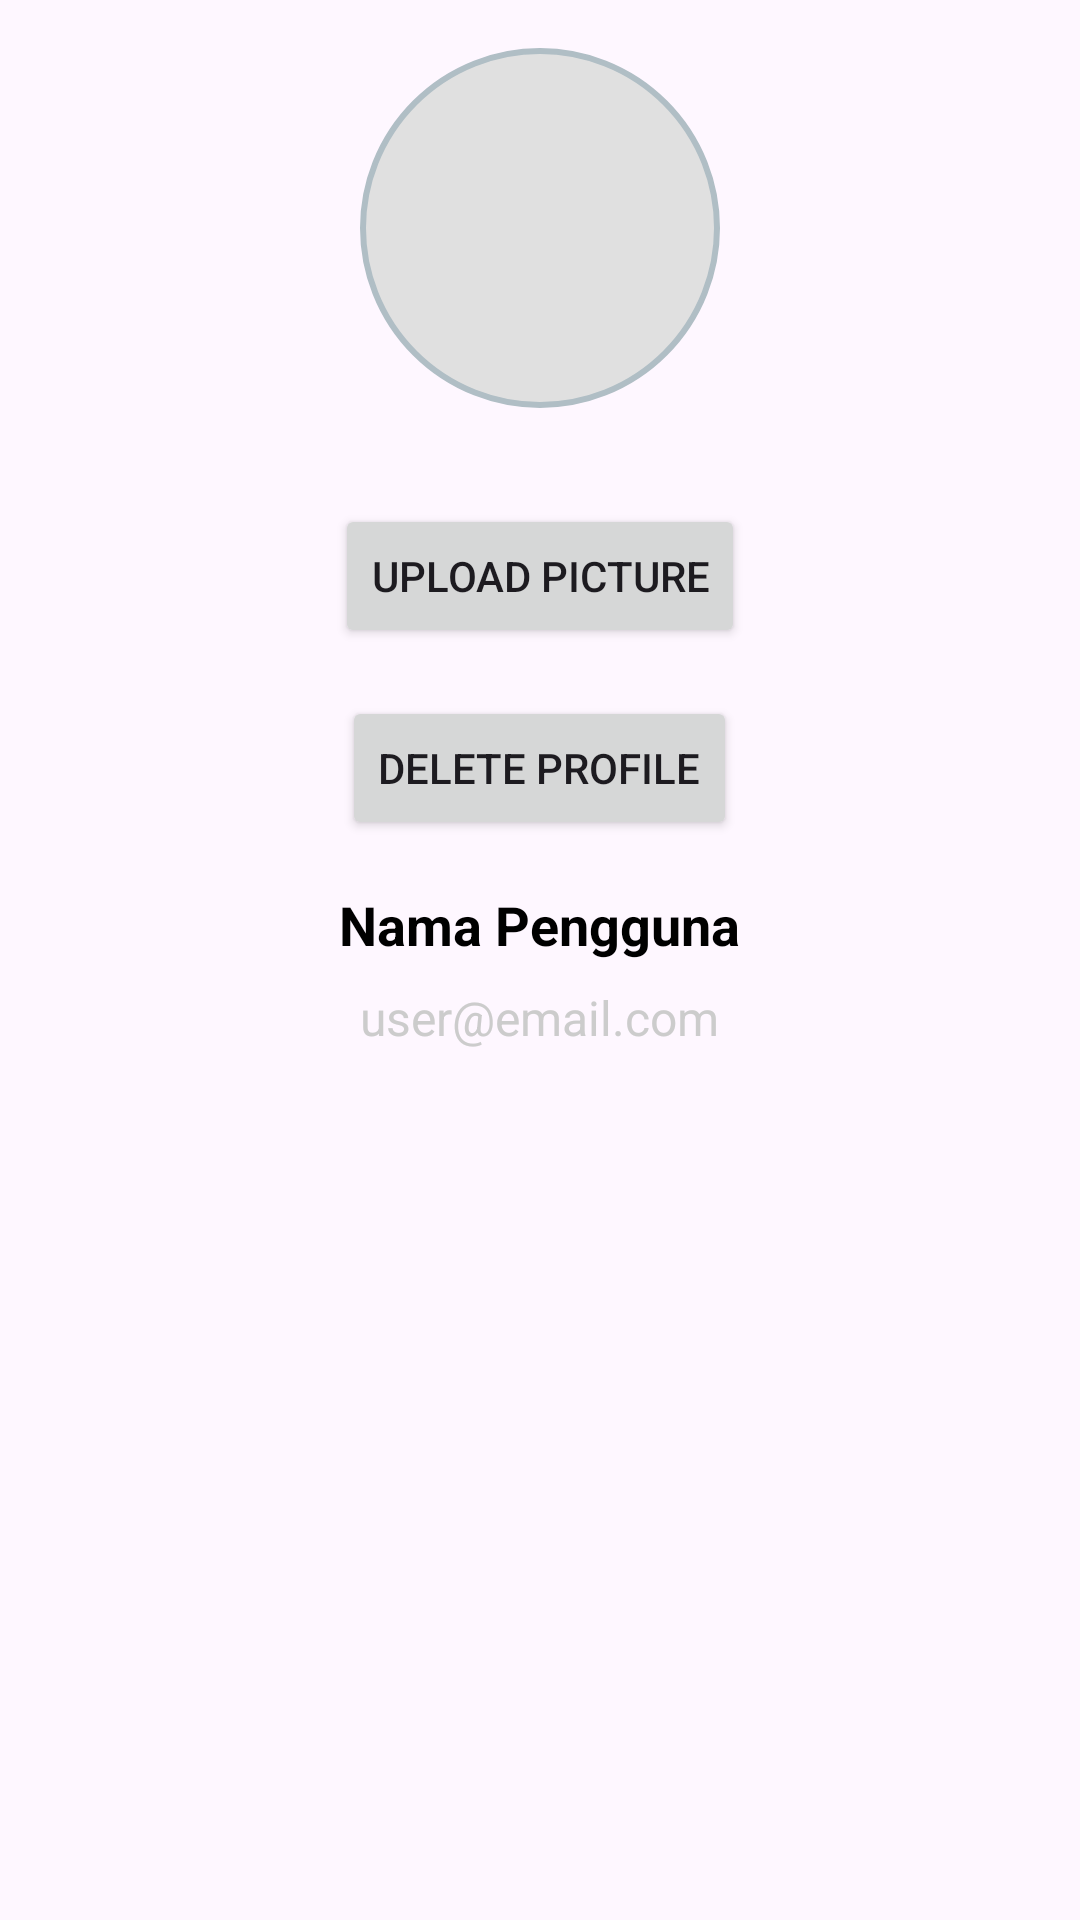

The Android layout XML behind this screen, and the referenced resources:
<!-- AndroidManifest.xml: application theme Theme.PyChan -->
<!-- res/layout/activity_profile.xml -->
<?xml version="1.0" encoding="utf-8"?>

<RelativeLayout xmlns:android="http://schemas.android.com/apk/res/android"
    android:layout_width="match_parent"
    android:layout_height="match_parent"
    android:padding="16dp">

    
    <ImageView
        android:id="@+id/ivProfilePicture"
        android:layout_width="120dp"
        android:layout_height="120dp"
        android:layout_centerHorizontal="true"
        android:layout_marginBottom="16dp"
        android:background="@drawable/circle_background"
        android:scaleType="centerCrop"
        android:src="@drawable/ic_profile" />

    
    <Button
        android:id="@+id/btnUploadPicture"
        android:layout_width="wrap_content"
        android:layout_height="wrap_content"
        android:layout_below="@id/ivProfilePicture"
        android:layout_centerHorizontal="true"
        android:layout_marginTop="16dp"
        android:text="Upload Picture" />

    
    <Button
        android:id="@+id/btnDeleteProfile"
        android:layout_width="wrap_content"
        android:layout_height="wrap_content"
        android:layout_below="@id/btnUploadPicture"
        android:layout_centerHorizontal="true"
        android:layout_marginTop="16dp"
        android:text="Delete Profile" />

    
    <TextView
        android:id="@+id/tvUserName"
        android:layout_width="wrap_content"
        android:layout_height="wrap_content"
        android:layout_below="@id/btnDeleteProfile"
        android:layout_centerHorizontal="true"
        android:layout_marginTop="16dp"
        android:text="Nama Pengguna"
        android:textColor="@color/black"
        android:textSize="18sp"
        android:textStyle="bold" />

    
    <TextView
        android:id="@+id/tvUserEmail"
        android:layout_width="wrap_content"
        android:layout_height="wrap_content"
        android:layout_below="@id/tvUserName"
        android:layout_centerHorizontal="true"
        android:layout_marginTop="8dp"
        android:text="user@email.com"
        android:textColor="@color/gray"
        android:textSize="16sp" />

</RelativeLayout>
<!-- resources referenced by this layout -->
<resources>
  <color name="black">#FF000000</color>
  <color name="gray">#CCCCCC</color>
  <!-- drawable circle_background (drawable) -->
  <?xml version="1.0" encoding="utf-8"?>
  
  <shape xmlns:android="http://schemas.android.com/apk/res/android"
      android:shape="oval">
  
      
      <solid android:color="#E0E0E0" />
  
      
      <stroke
          android:width="2dp"
          android:color="#B0BEC5" />
  
      
      <padding
          android:left="4dp"
          android:top="4dp"
          android:right="4dp"
          android:bottom="4dp" />
  </shape>
  <style name="Theme.PyChan" parent="Base.Theme.PyChan" />
  <style name="Base.Theme.PyChan" parent="Theme.Material3.DayNight.NoActionBar">
          
          
      </style>
</resources>
